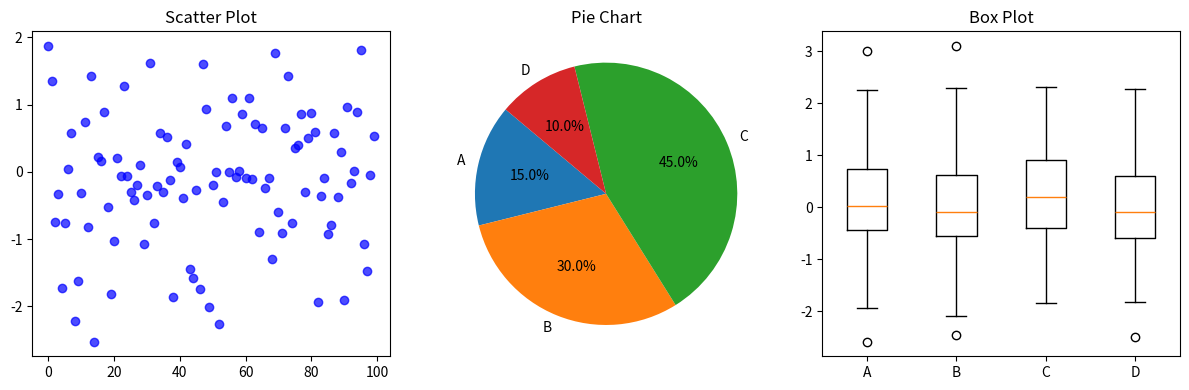

Python code for this plot:
import matplotlib.pyplot as plt
import numpy as np

# Generate sample data
x = np.random.normal(0, 1, 100)  # Random data for scatter plot
labels = ['A', 'B', 'C', 'D']
sizes = [15, 30, 45, 10]  # Sizes for the pie chart
data = [np.random.normal(0, 1, 100) for _ in range(4)]  # Data for box plot

# Create a figure with multiple subplots
plt.figure(figsize=(12, 4))

# Plot the first graph (Scatter Plot)
plt.subplot(1, 3, 1)
plt.scatter(range(len(x)), x, marker='o', c='blue', alpha=0.7)
plt.title('Scatter Plot')

# Plot the second graph (Pie Chart)
plt.subplot(1, 3, 2)
plt.pie(sizes, labels=labels, autopct='%1.1f%%', startangle=140)
plt.axis('equal')  # Equal aspect ratio ensures that pie is drawn as a circle.
plt.title('Pie Chart')

# Plot the third graph (Box Plot)
plt.subplot(1, 3, 3)
plt.boxplot(data, labels=labels)
plt.title('Box Plot')

# Show the plots
plt.tight_layout()
plt.show()
